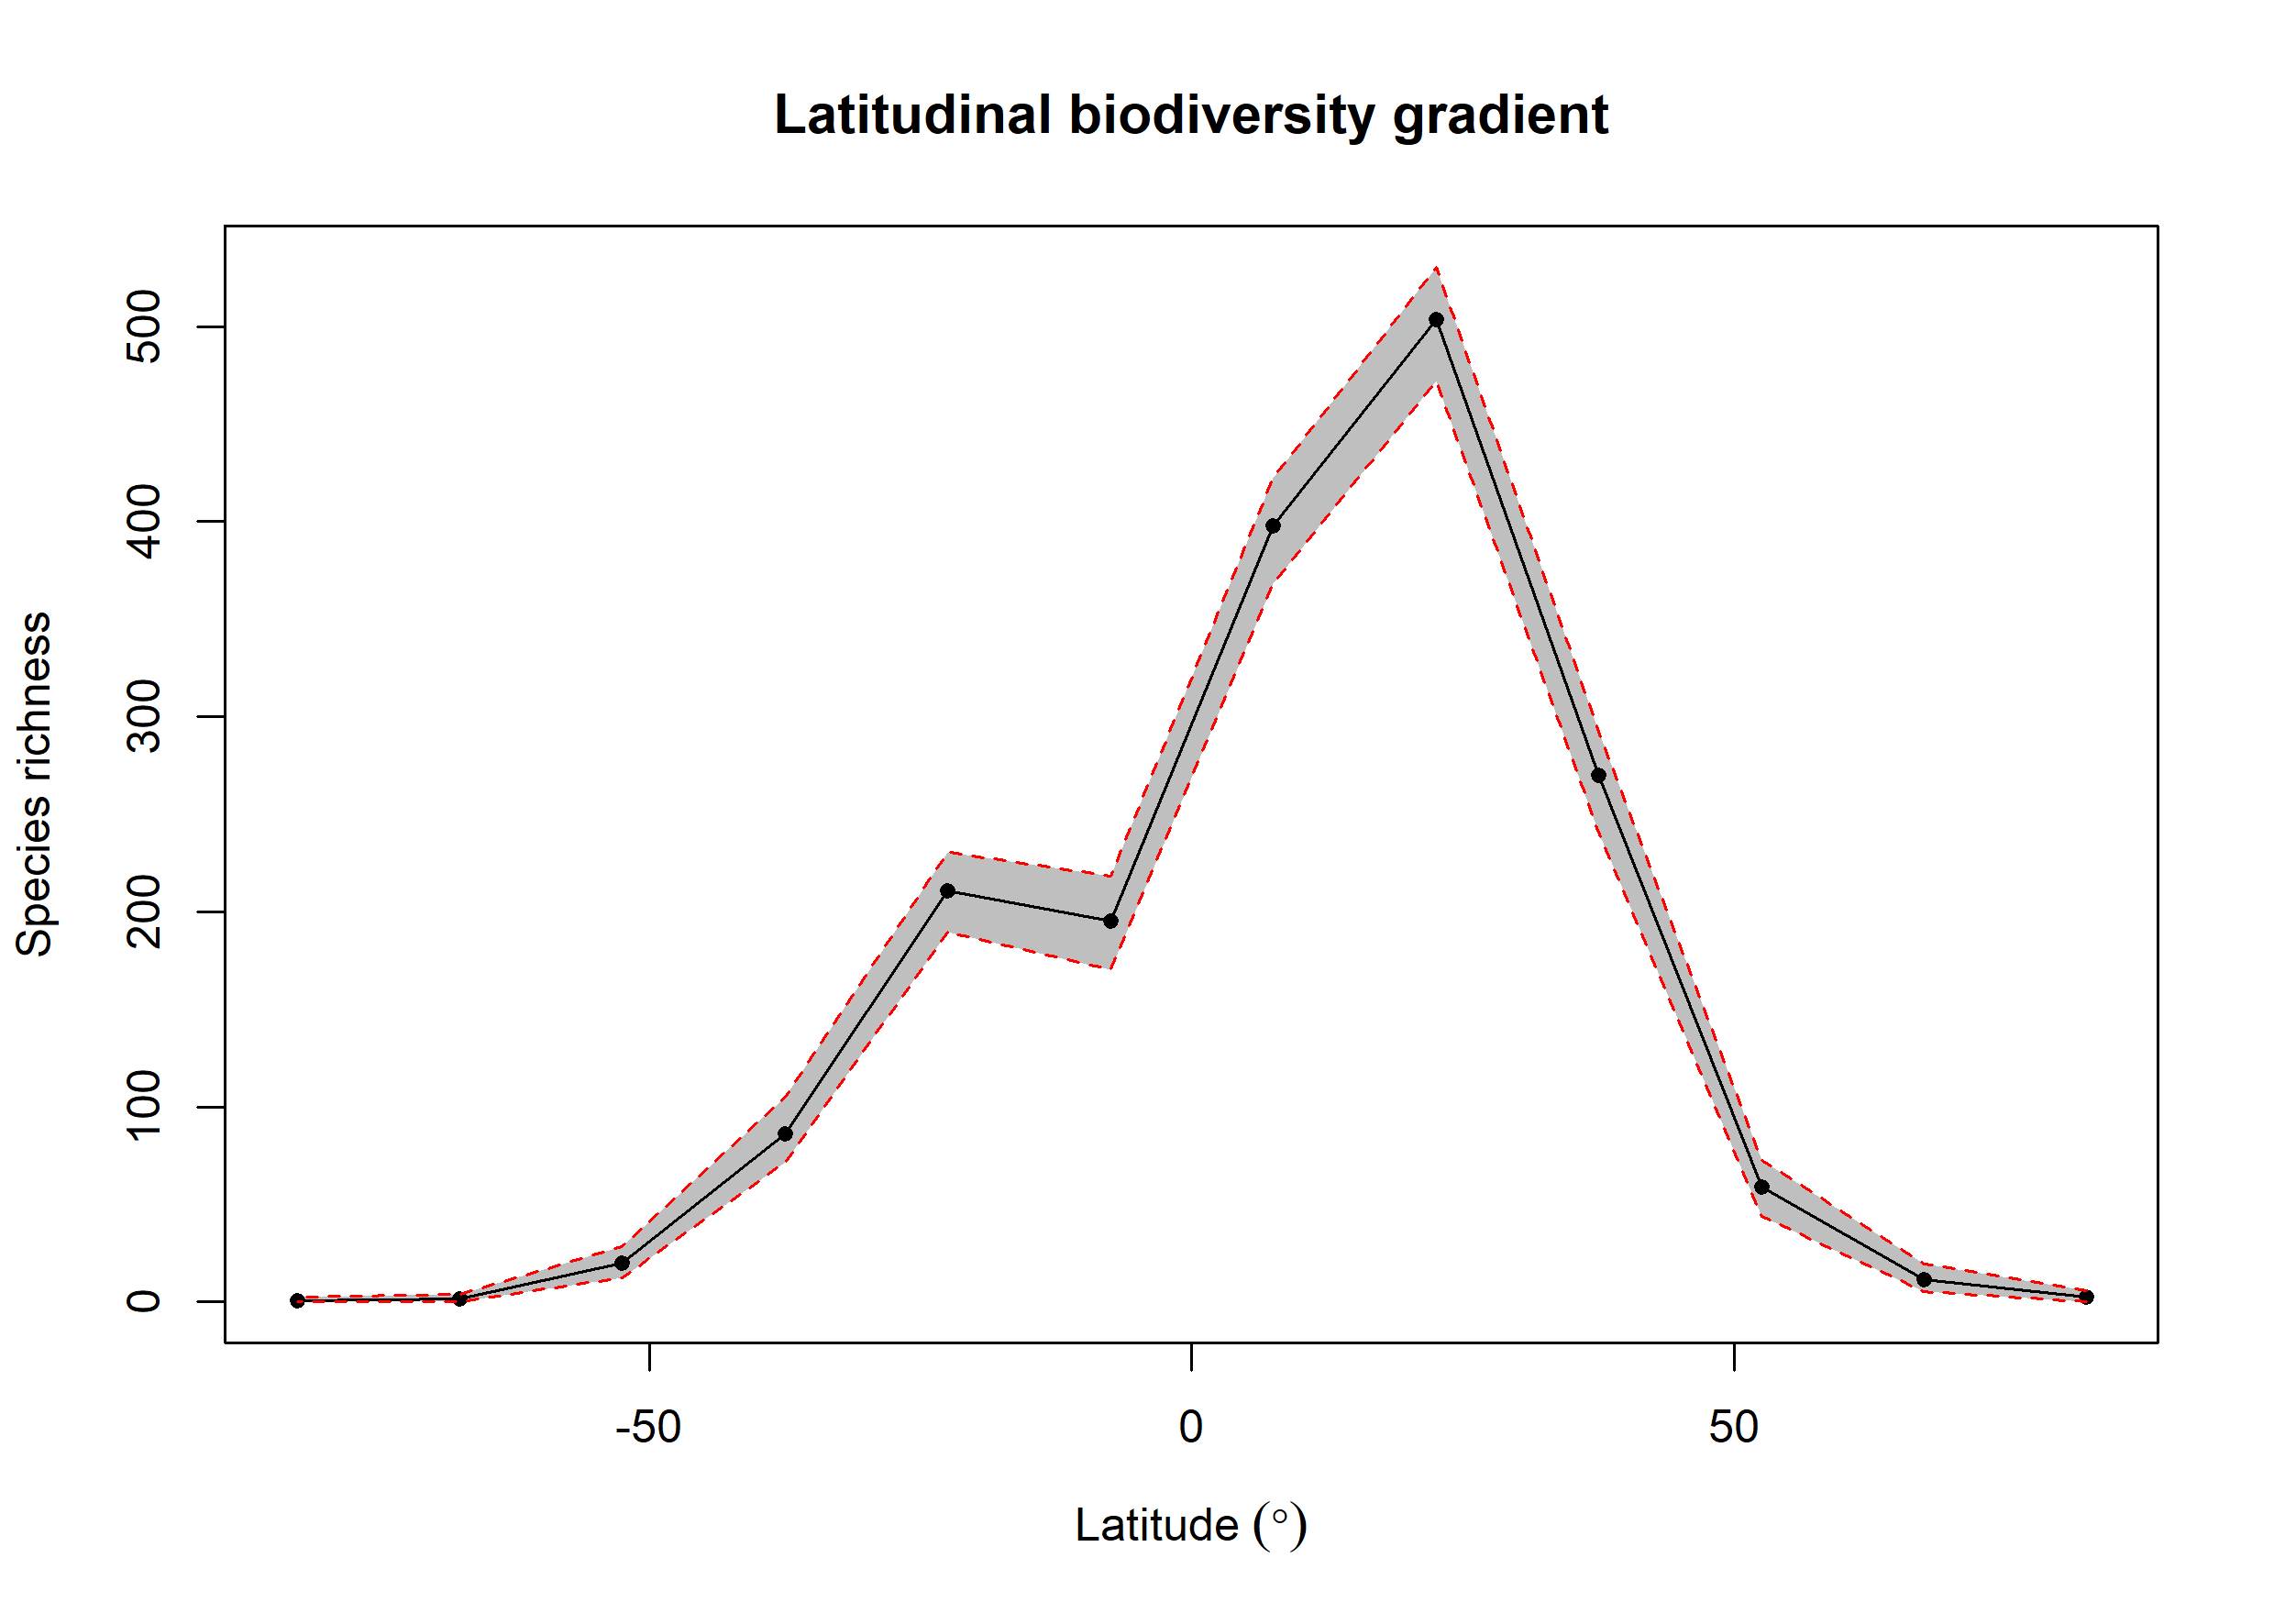

Data behind this chart, as committed beside it:
bin, max, min, mid, hemisphere, mean_richness, CI.Lower, CI.Upper
1, 90, 75, 82.5, N, 2.54, 0, 6
2, 75, 60, 67.5, N, 11.49, 5.475, 19.52
3, 60, 45, 52.5, N, 58.77, 44, 72.53
4, 45, 30, 37.5, N, 270, 240.9, 292.6
5, 30, 15, 22.5, N, 503.7, 471.9, 530.5
6, 15, 0, 7.5, N, 397.7, 368, 422.1
7, 0, -15, -7.5, S, 195, 170.5, 218.1
8, -15, -30, -22.5, S, 210.7, 189.5, 230.5
9, -30, -45, -37.5, S, 85.99, 71.47, 105
10, -45, -60, -52.5, S, 20.02, 12.47, 28.52
11, -60, -75, -67.5, S, 1.36, 0, 4
12, -75, -90, -82.5, S, 0.54, 0, 2.525
